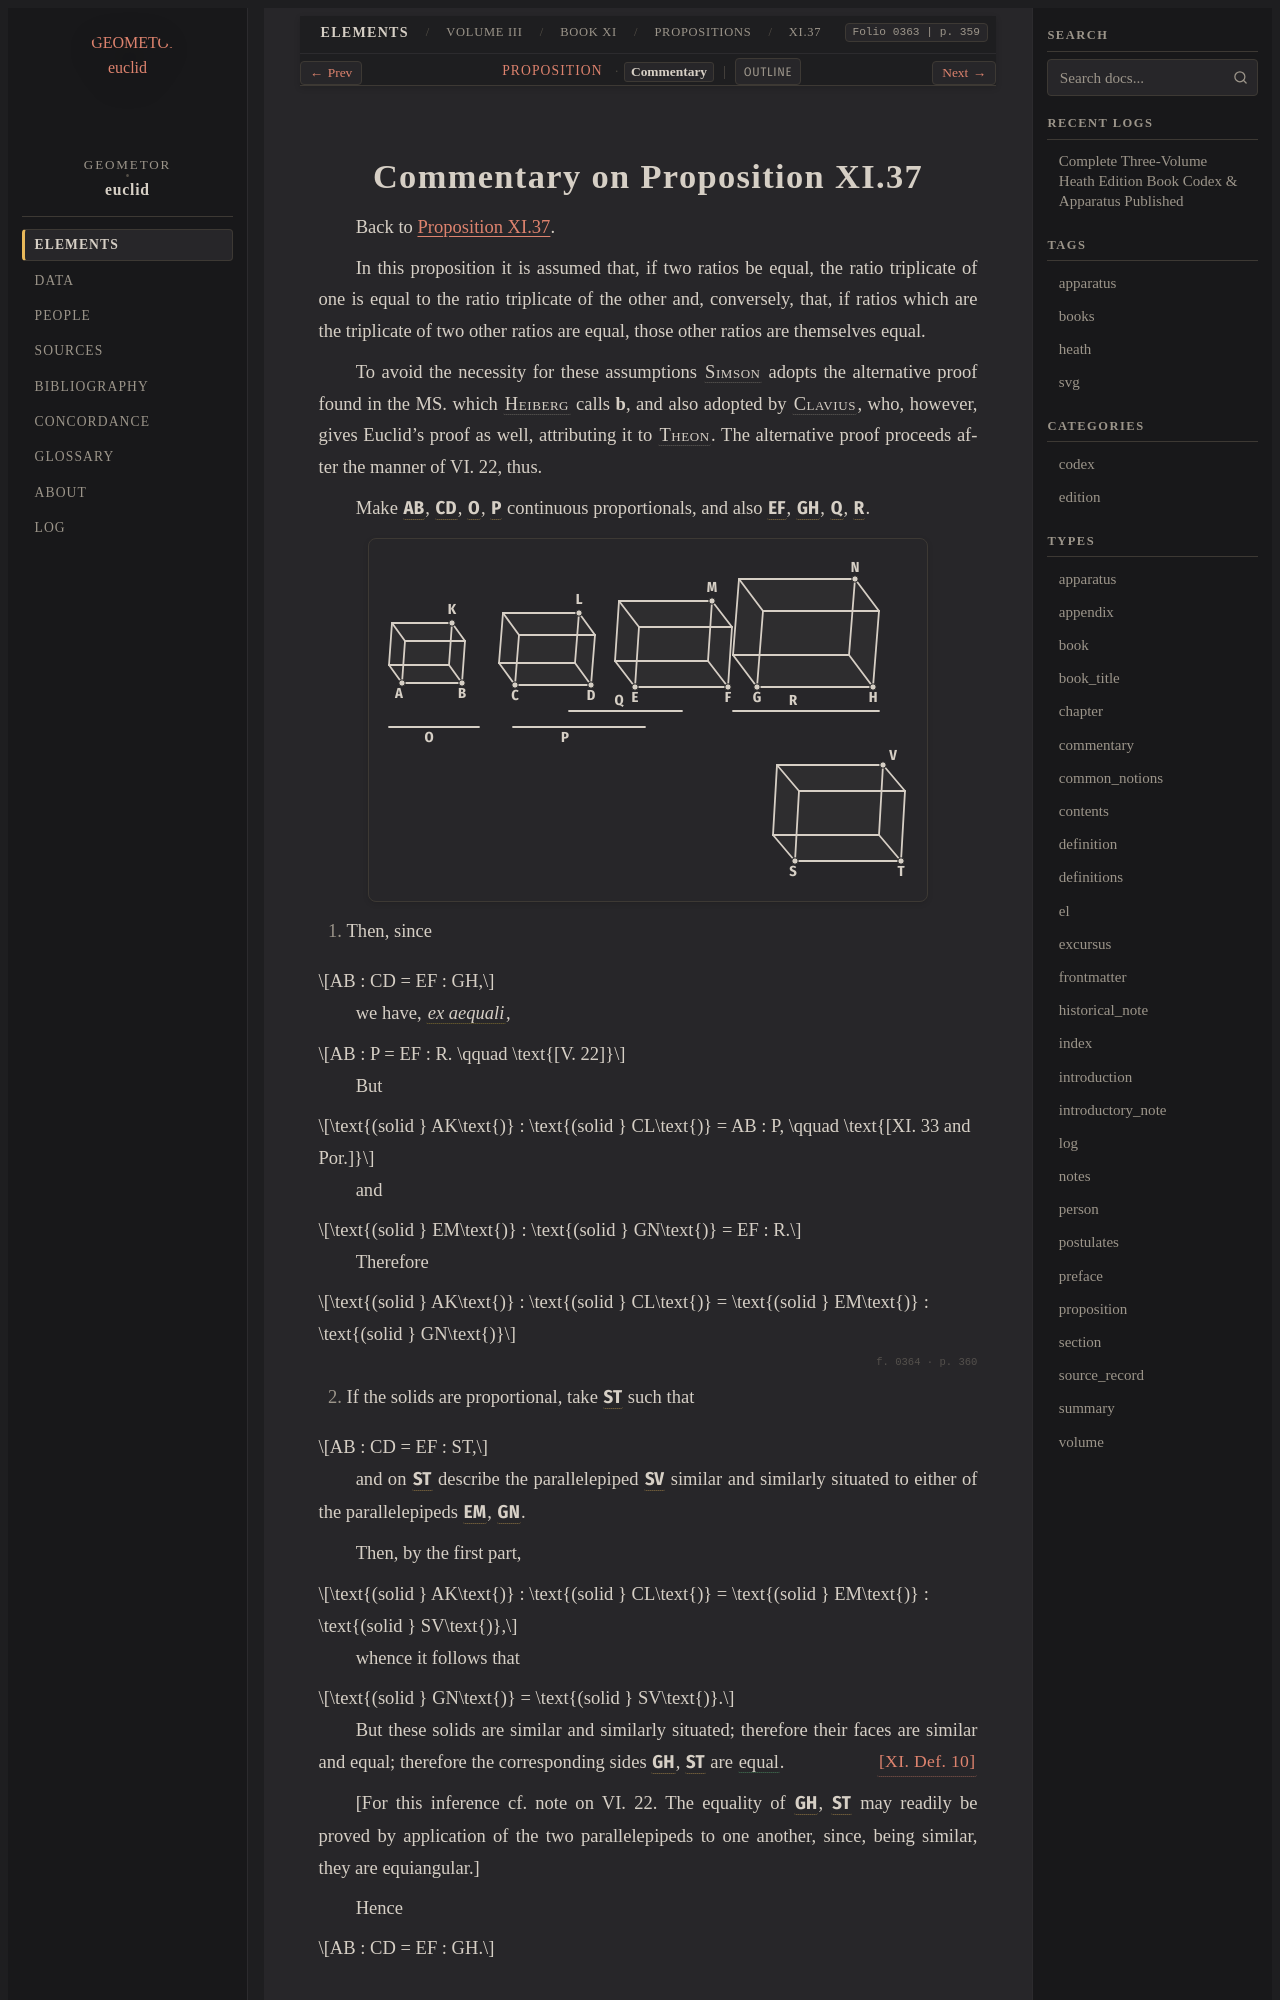

repository: geometor/euclid · page: heath/volume_III/book_xi/propositions/37/commentary.html · generator: sphinx

:canonical_id: XI.37.commentary
:volume: III
:book: XI
:proposition: 37
:type: commentary
:title: Commentary on Proposition XI.37
:folios: 0363, 0364
:folio: 0363
:page: 359
:pages: 359, 360

.. _XI.37.commentary:
